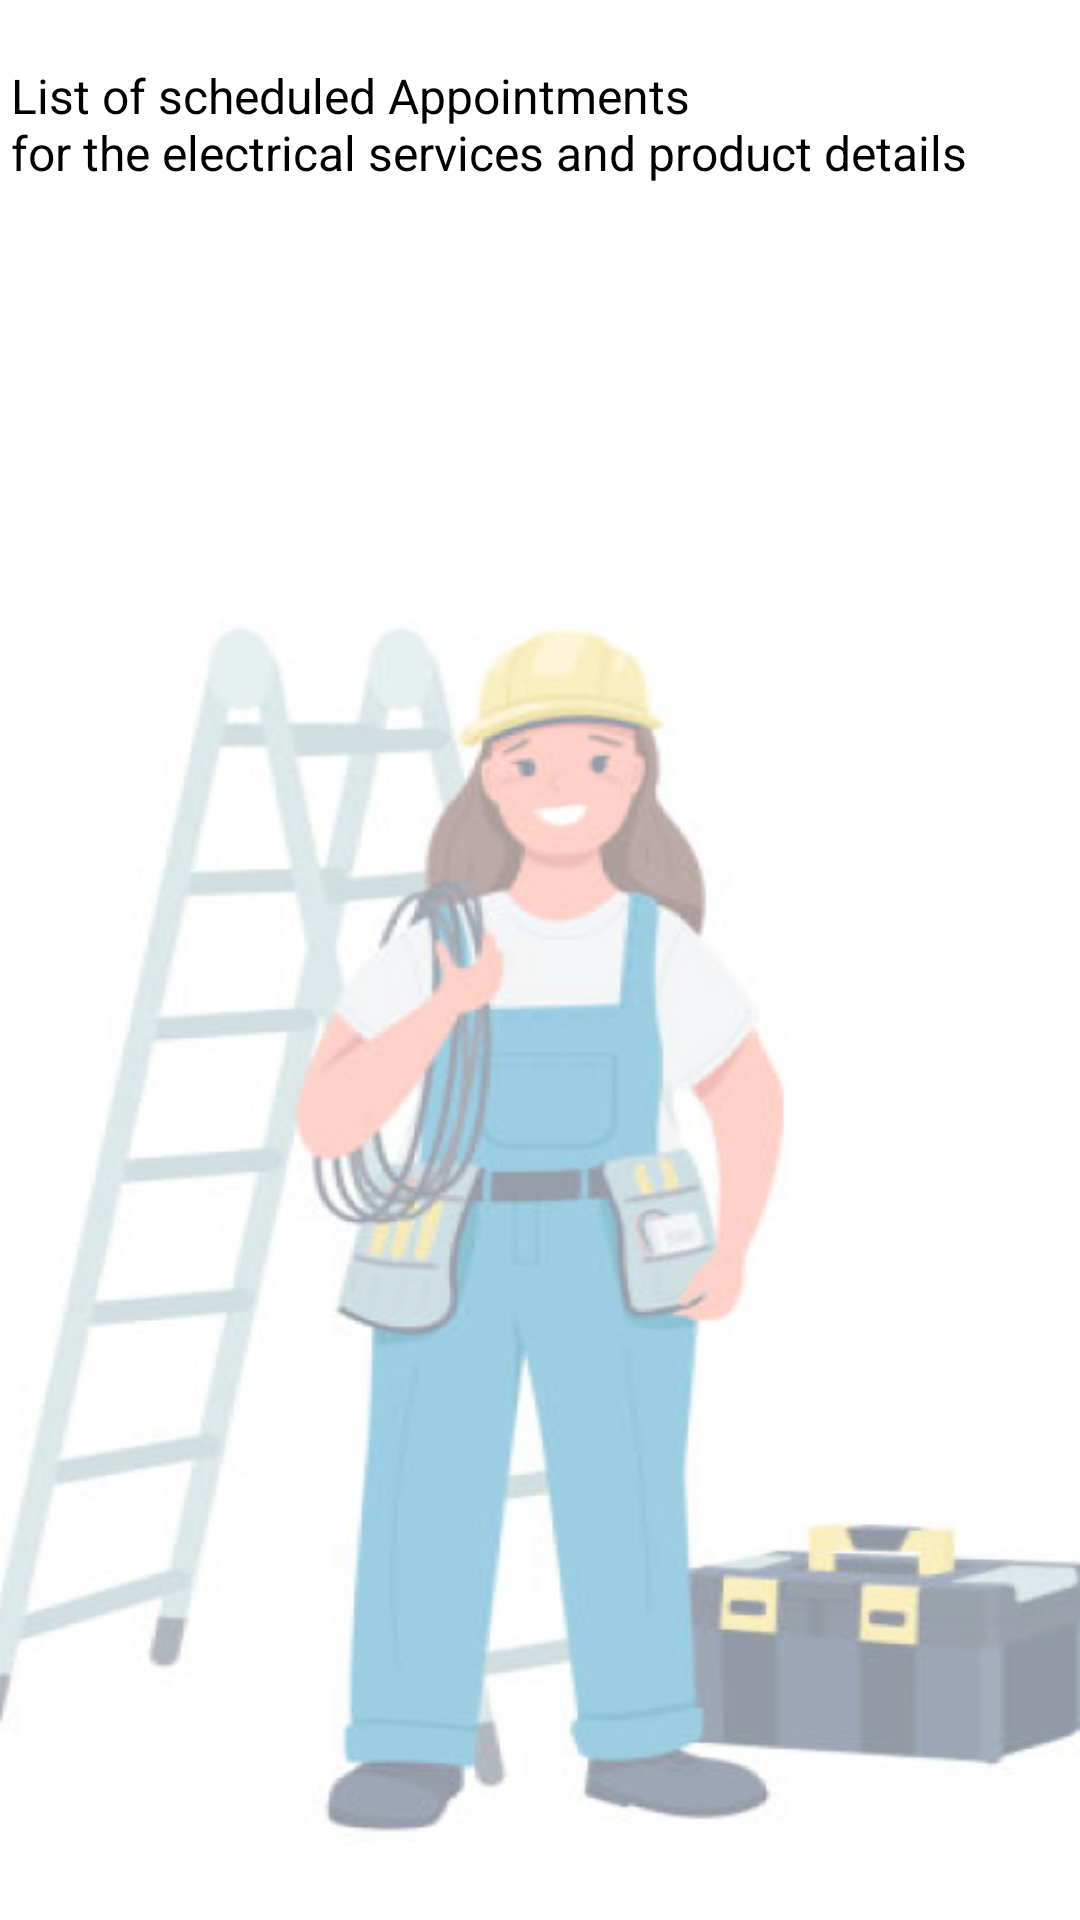

Here is an Android app screen rendered from its layout file. Give the layout XML and the strings, colors and styles it references.
<!-- AndroidManifest.xml: application theme Theme.UEEAPP -->
<!-- res/layout/activity_view_appoint_main.xml -->
<?xml version="1.0" encoding="utf-8"?>
<androidx.constraintlayout.widget.ConstraintLayout xmlns:android="http://schemas.android.com/apk/res/android"
    xmlns:app="http://schemas.android.com/apk/res-auto"
    xmlns:tools="http://schemas.android.com/tools"
    android:layout_width="match_parent"
    android:layout_height="match_parent"
    android:background="@drawable/viewappointmain"
    tools:context=".ViewAppointMain">

    <TextView
        android:id="@+id/textView3"
        android:layout_width="333dp"
        android:layout_height="50dp"
        android:layout_marginStart="29dp"
        android:layout_marginTop="26dp"
        android:layout_marginEnd="49dp"
        android:layout_marginBottom="567dp"
        android:text="List of scheduled Appointments &#xA;for the electrical services and product details"
        android:textColor="@color/black"
        android:textSize="16sp"
        app:layout_constraintBottom_toBottomOf="parent"
        app:layout_constraintEnd_toEndOf="parent"
        app:layout_constraintStart_toStartOf="parent"
        app:layout_constraintTop_toBottomOf="@+id/textView2" />

    <TextView
        android:id="@+id/textView2"
        android:layout_width="wrap_content"
        android:layout_height="wrap_content"
        android:layout_marginStart="29dp"
        android:layout_marginTop="38dp"
        android:layout_marginEnd="152dp"
        android:layout_marginBottom="642dp"
        android:text="View List of &#xA;Schedueld Appointments"
        android:textColor="@color/black"
        android:textSize="20sp"
        android:textStyle="bold"
        app:layout_constraintBottom_toBottomOf="parent"
        app:layout_constraintEnd_toEndOf="parent"
        app:layout_constraintStart_toStartOf="parent"
        app:layout_constraintTop_toTopOf="parent" />


    <Button
        android:id="@+id/buttonproduct"
        android:layout_width="175dp"
        android:layout_height="49dp"
        android:layout_marginStart="29dp"
        android:layout_marginTop="194dp"
        android:layout_marginEnd="207dp"
        android:layout_marginBottom="488dp"
        android:text="Product Detals"
        app:layout_constraintBottom_toBottomOf="parent"
        app:layout_constraintEnd_toEndOf="parent"
        app:layout_constraintStart_toStartOf="parent"
        app:layout_constraintTop_toTopOf="parent" />

</androidx.constraintlayout.widget.ConstraintLayout>
<!-- resources referenced by this layout -->
<resources>
  <color name="black">#FF000000</color>
  <!-- drawable viewappointmain: png bitmap (drawable, 147171 bytes) -->
  <style name="Theme.UEEAPP" parent="Base.Theme.UEEAPP" />
  <style name="Base.Theme.UEEAPP" parent="Theme.Material3.DayNight.NoActionBar">
          
          
      </style>
</resources>
